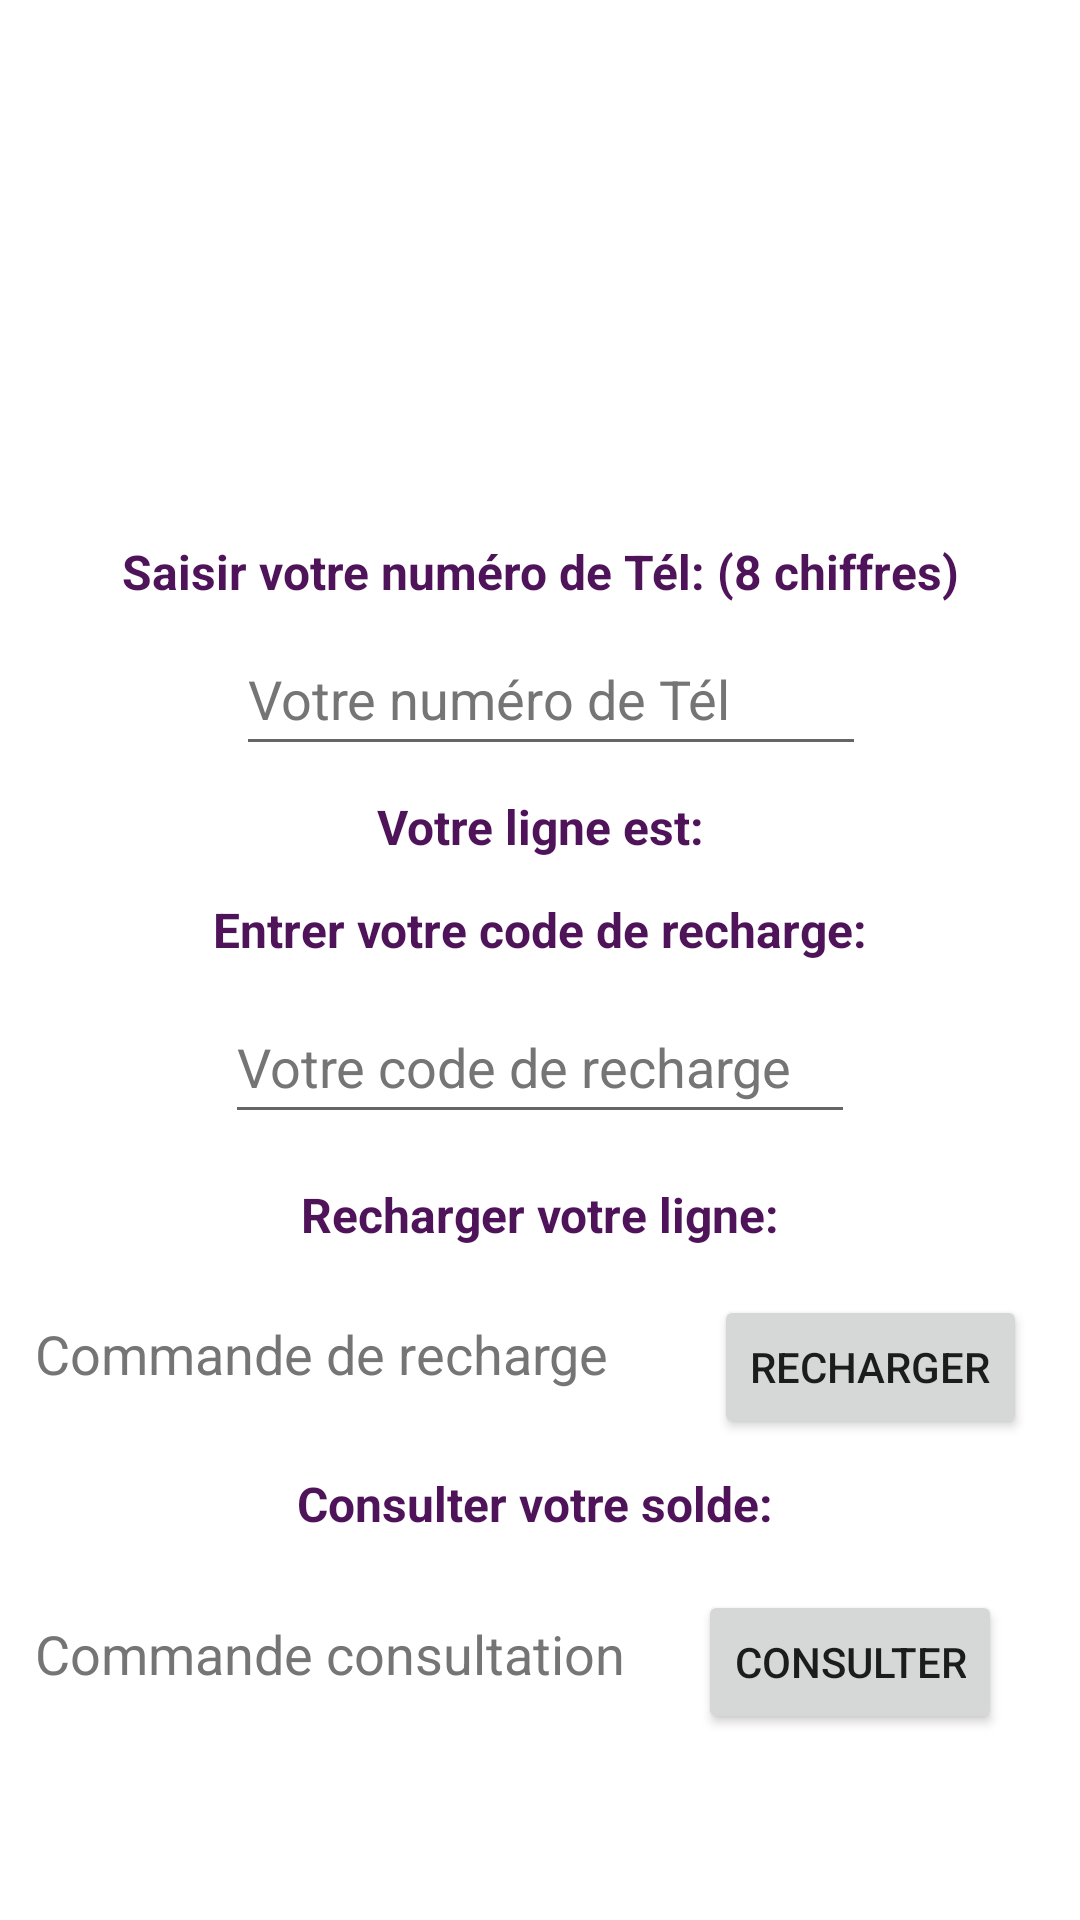

Layout XML and referenced resources for this Android screen:
<!-- AndroidManifest.xml: application theme Theme.RechargeApp -->
<!-- res/layout/activity_recharge.xml -->
<?xml version="1.0" encoding="utf-8"?>
<androidx.constraintlayout.widget.ConstraintLayout xmlns:android="http://schemas.android.com/apk/res/android"
    xmlns:app="http://schemas.android.com/apk/res-auto"
    xmlns:tools="http://schemas.android.com/tools"
    android:layout_width="match_parent"
    android:layout_height="match_parent"
    android:layout_margin="18dp"
    tools:context=".RechargeActivity">

    <TextView
        android:id="@+id/loginRecu"
        android:layout_width="wrap_content"
        android:layout_height="wrap_content"
        android:textColor="#E91E63"
        android:textSize="20sp"
        android:textStyle="bold"
        app:layout_constraintBottom_toBottomOf="parent"
        app:layout_constraintEnd_toEndOf="parent"
        app:layout_constraintHorizontal_bias="0.867"
        app:layout_constraintStart_toStartOf="parent"
        app:layout_constraintTop_toTopOf="parent"
        app:layout_constraintVertical_bias="0.185" />

    <ImageView
        android:id="@+id/avatar"
        android:layout_width="131dp"
        android:layout_height="95dp"
        android:contentDescription="@string/avatar_image"
        app:layout_constraintBottom_toTopOf="@+id/loginRecu"
        app:layout_constraintEnd_toEndOf="parent"
        app:layout_constraintHorizontal_bias="0.934"
        app:layout_constraintStart_toStartOf="parent"
        app:layout_constraintTop_toTopOf="parent"
        app:layout_constraintVertical_bias="0.551"
        app:srcCompat="@drawable/down" />

    <TextView
        android:id="@+id/lblsaisie"
        android:layout_width="wrap_content"
        android:layout_height="wrap_content"
        android:layout_marginTop="44dp"
        android:text="Saisir votre numéro de Tél: (8 chiffres)"
        android:textColor="#4E1359"
        android:textSize="16sp"
        android:textStyle="bold"
        app:layout_constraintBottom_toBottomOf="parent"
        app:layout_constraintEnd_toEndOf="parent"
        app:layout_constraintHorizontal_bias="0.502"
        app:layout_constraintStart_toStartOf="parent"
        app:layout_constraintTop_toTopOf="parent"
        app:layout_constraintVertical_bias="0.236" />

    <EditText
        android:id="@+id/txtsaisie"
        android:layout_width="wrap_content"
        android:layout_height="wrap_content"
        android:ems="10"
        android:hint="Votre numéro de Tél"
        android:inputType="phone"
        android:minHeight="48dp"
        android:textColorHint="#757575"
        app:layout_constraintBottom_toBottomOf="parent"
        app:layout_constraintEnd_toEndOf="parent"
        app:layout_constraintHorizontal_bias="0.524"
        app:layout_constraintStart_toStartOf="parent"
        app:layout_constraintTop_toTopOf="parent"
        app:layout_constraintVertical_bias="0.35" />

    <EditText
        android:id="@+id/txtcode"
        android:layout_width="wrap_content"
        android:layout_height="wrap_content"
        android:layout_marginBottom="16dp"
        android:ems="10"
        android:hint="Votre code de recharge"
        android:inputType="number"
        android:minHeight="48dp"
        android:textColorHint="#757575"
        app:layout_constraintBottom_toTopOf="@+id/lblcommande"
        app:layout_constraintEnd_toEndOf="parent"
        app:layout_constraintStart_toStartOf="parent"
        app:layout_constraintTop_toTopOf="parent"
        app:layout_constraintVertical_bias="1.0" />

    <TextView
        android:id="@+id/lblcommande"
        android:layout_width="wrap_content"
        android:layout_height="wrap_content"
        android:text="Recharger votre ligne:"
        android:textColor="#4E1359"
        android:textSize="16sp"
        android:textStyle="bold"
        app:layout_constraintBottom_toBottomOf="parent"
        app:layout_constraintEnd_toEndOf="parent"
        app:layout_constraintStart_toStartOf="parent"
        app:layout_constraintTop_toTopOf="parent"
        app:layout_constraintVertical_bias="0.637" />

    <TextView
        android:id="@+id/lblcode"
        android:layout_width="wrap_content"
        android:layout_height="wrap_content"
        android:layout_marginBottom="8dp"
        android:text="Entrer votre code de recharge:"
        android:textColor="#4E1359"
        android:textSize="16sp"
        android:textStyle="bold"
        app:layout_constraintBottom_toBottomOf="parent"
        app:layout_constraintEnd_toEndOf="parent"
        app:layout_constraintStart_toStartOf="parent"
        app:layout_constraintTop_toTopOf="parent"
        app:layout_constraintVertical_bias="0.49" />

    <TextView
        android:id="@+id/infoligne"
        android:layout_width="wrap_content"
        android:layout_height="wrap_content"
        android:text="Votre ligne est:"
        android:textColor="#4E1359"
        android:textSize="16sp"
        android:textStyle="bold"
        app:layout_constraintBottom_toBottomOf="parent"
        app:layout_constraintEnd_toEndOf="parent"
        app:layout_constraintHorizontal_bias="0.501"
        app:layout_constraintStart_toStartOf="parent"
        app:layout_constraintTop_toTopOf="parent"
        app:layout_constraintVertical_bias="0.428" />

    <TextView
        android:id="@+id/txtcommande"
        android:layout_width="215dp"
        android:layout_height="33dp"
        android:hint="Commande de recharge"
        android:textColorHint="#757575"
        android:textSize="18sp"
        app:layout_constraintBottom_toBottomOf="parent"
        app:layout_constraintEnd_toEndOf="parent"
        app:layout_constraintHorizontal_bias="0.08"
        app:layout_constraintStart_toStartOf="parent"
        app:layout_constraintTop_toTopOf="parent"
        app:layout_constraintVertical_bias="0.723" />

    <Button
        android:id="@+id/btncommande"
        android:layout_width="wrap_content"
        android:layout_height="wrap_content"
        android:layout_marginEnd="16dp"
        android:layout_marginRight="16dp"
        android:text="Recharger"
        app:layout_constraintBottom_toTopOf="@+id/lblconsult"
        app:layout_constraintEnd_toEndOf="parent"
        app:layout_constraintHorizontal_bias="0.875"
        app:layout_constraintStart_toEndOf="@+id/txtcommande"
        app:layout_constraintTop_toBottomOf="@+id/lblcommande"
        app:layout_constraintVertical_bias="0.6" />

    <Button
        android:id="@+id/btnconsult"
        android:layout_width="wrap_content"
        android:layout_height="wrap_content"
        android:layout_marginTop="12dp"
        android:text="Consulter"
        app:layout_constraintBottom_toBottomOf="parent"
        app:layout_constraintEnd_toEndOf="parent"
        app:layout_constraintHorizontal_bias="0.259"
        app:layout_constraintStart_toEndOf="@+id/txtconsult"
        app:layout_constraintTop_toBottomOf="@+id/lblconsult"
        app:layout_constraintVertical_bias="0.087" />

    <TextView
        android:id="@+id/lblconsult"
        android:layout_width="wrap_content"
        android:layout_height="wrap_content"
        android:text="Consulter votre solde:"
        android:textColor="#4E1359"
        android:textSize="16sp"
        android:textStyle="bold"
        app:layout_constraintBottom_toBottomOf="parent"
        app:layout_constraintEnd_toEndOf="parent"
        app:layout_constraintHorizontal_bias="0.493"
        app:layout_constraintStart_toStartOf="parent"
        app:layout_constraintTop_toTopOf="parent"
        app:layout_constraintVertical_bias="0.793" />

    <TextView
        android:id="@+id/txtconsult"
        android:layout_width="212dp"
        android:layout_height="32dp"
        android:layout_marginTop="27dp"
        android:hint="Commande consultation"
        android:textColorHint="#757575"
        android:textSize="18sp"
        app:layout_constraintBottom_toBottomOf="parent"
        app:layout_constraintEnd_toEndOf="parent"
        app:layout_constraintHorizontal_bias="0.079"
        app:layout_constraintStart_toStartOf="parent"
        app:layout_constraintTop_toBottomOf="@+id/lblconsult"
        app:layout_constraintVertical_bias="0.0" />

</androidx.constraintlayout.widget.ConstraintLayout>
<!-- resources referenced by this layout -->
<resources>
  <string name="avatar_image">avatar image</string>
  <style name="Theme.RechargeApp" parent="Theme.MaterialComponents.DayNight.DarkActionBar">
          
          <item name="colorPrimary">@color/purple_500</item>
          <item name="colorPrimaryVariant">@color/purple_700</item>
          <item name="colorOnPrimary">@color/white</item>
          
          <item name="colorSecondary">@color/teal_200</item>
          <item name="colorSecondaryVariant">@color/teal_700</item>
          <item name="colorOnSecondary">@color/black</item>
          
          <item name="android:statusBarColor" tools:targetApi="l">?attr/colorPrimaryVariant</item>
          
      </style>
  <!-- not gathered from this repository: default colours our renderer supplied (Android Studio template values) -->
  <color name="purple_500">#FF6200EE</color>
  <color name="purple_700">#FF3700B3</color>
  <color name="teal_200">#FF03DAC5</color>
  <color name="teal_700">#FF018786</color>
  <color name="black">#FF000000</color>
  <color name="white">#FFFFFFFF</color>
</resources>
